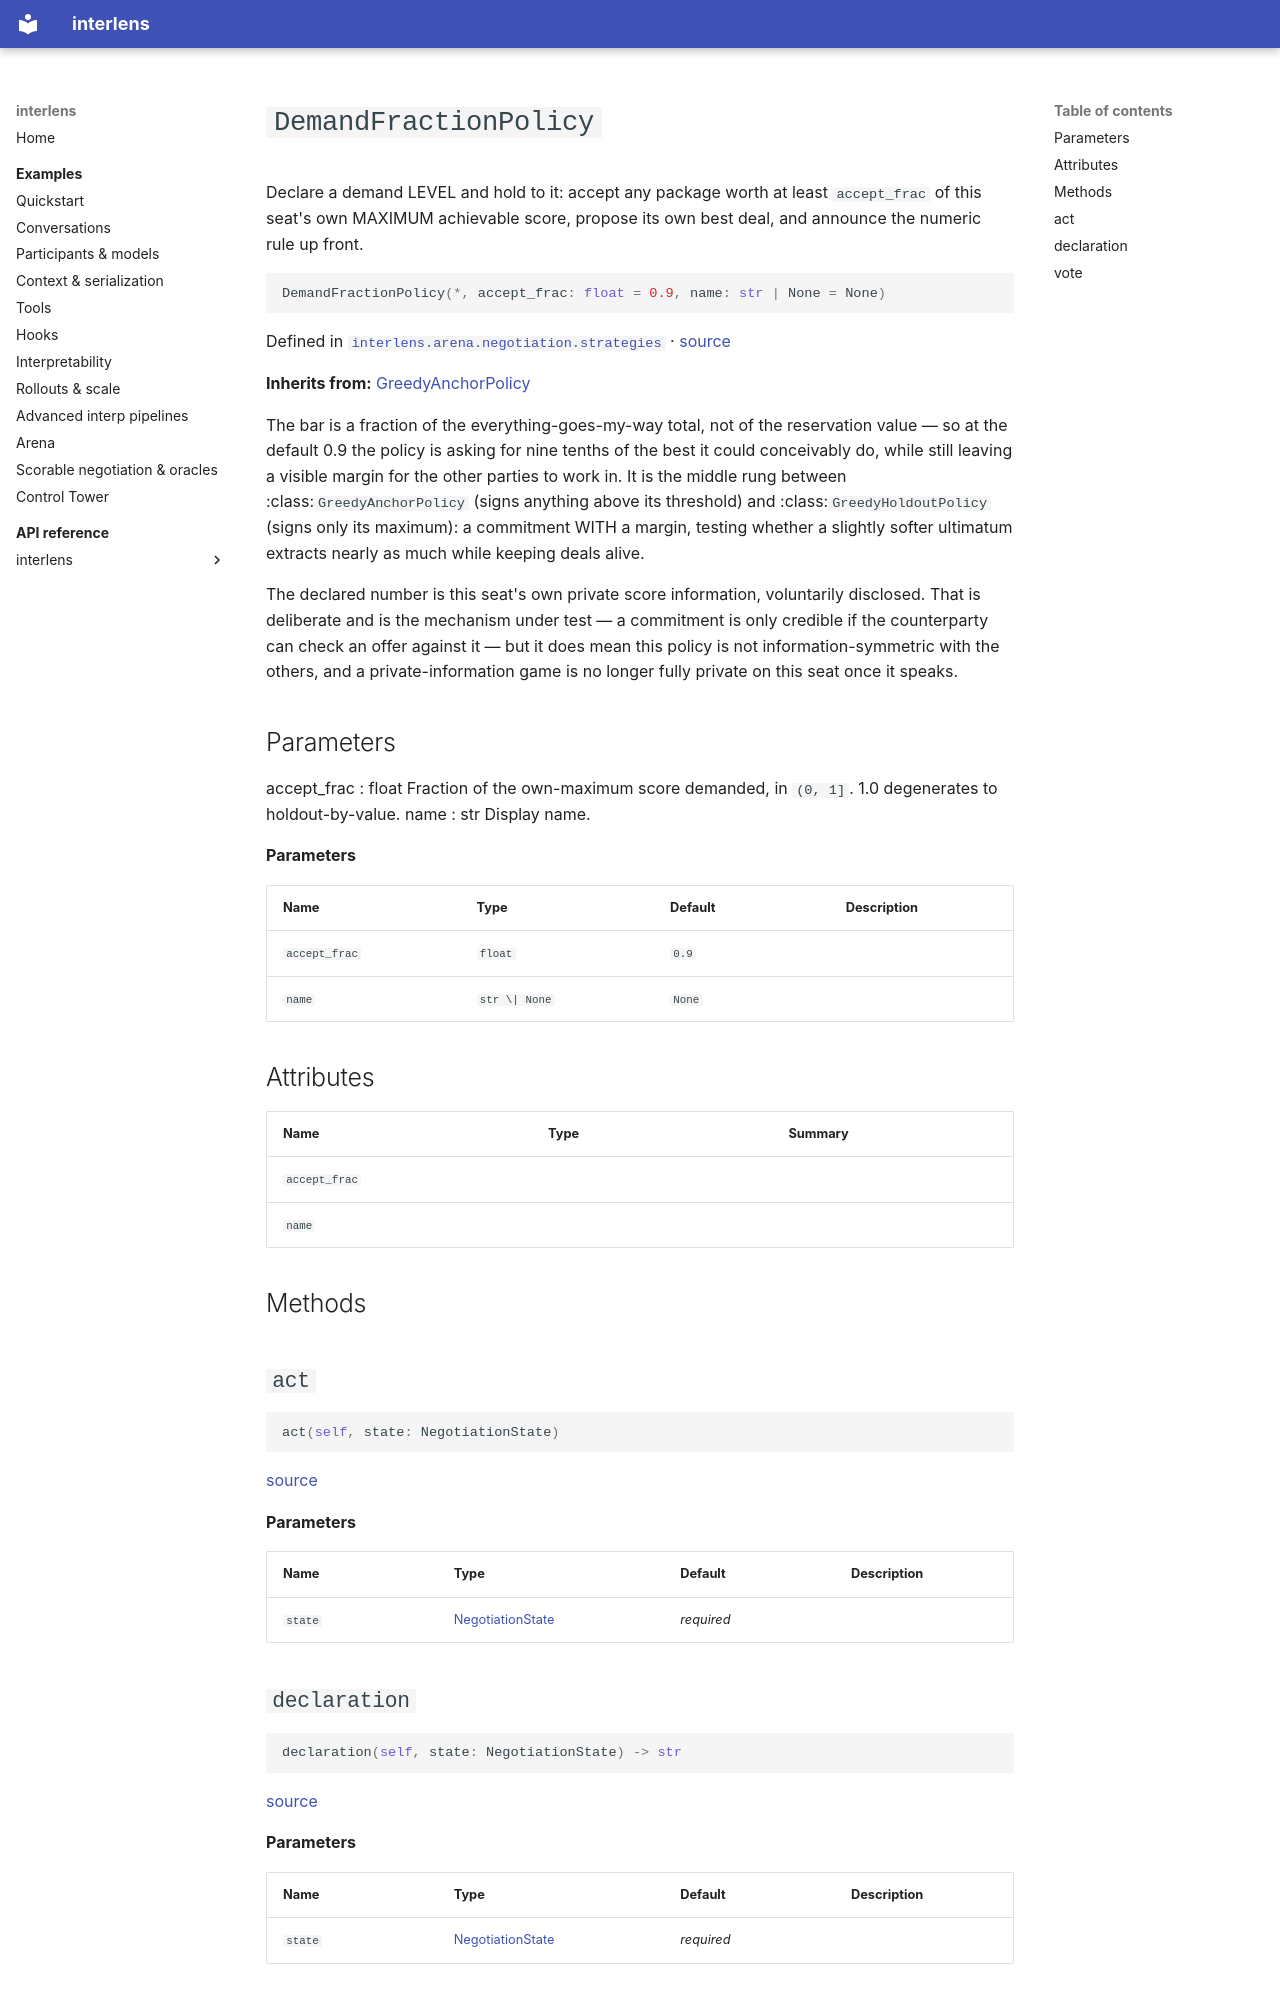

repository: Sid-MB/interlens · page: reference/interlens/arena/negotiation/strategies/DemandFractionPolicy/index.html · generator: mkdocs

# `DemandFractionPolicy`

Declare a demand LEVEL and hold to it: accept any package worth at least `accept_frac` of this seat's own MAXIMUM achievable score, propose its own best deal, and announce the numeric rule up front.

```python
DemandFractionPolicy(*, accept_frac: float = 0.9, name: str | None = None)
```

Defined in [`interlens.arena.negotiation.strategies`](index.md) · [source](https://github.com/Sid-MB/interlens/blob/main/src/interlens/arena/negotiation/strategies.py#L707-L765)

**Inherits from:** [GreedyAnchorPolicy](GreedyAnchorPolicy.md)

The bar is a fraction of the everything-goes-my-way total, not of the reservation value — so at the
default 0.9 the policy is asking for nine tenths of the best it could conceivably do, while still leaving
a visible margin for the other parties to work in. It is the middle rung between
:class:`GreedyAnchorPolicy` (signs anything above its threshold) and :class:`GreedyHoldoutPolicy` (signs
only its maximum): a commitment WITH a margin, testing whether a slightly softer ultimatum extracts nearly
as much while keeping deals alive.

The declared number is this seat's own private score information, voluntarily disclosed. That is
deliberate and is the mechanism under test — a commitment is only credible if the counterparty can check
an offer against it — but it does mean this policy is not information-symmetric with the others, and a
private-information game is no longer fully private on this seat once it speaks.

Parameters
----------
accept_frac : float
    Fraction of the own-maximum score demanded, in `(0, 1]`. 1.0 degenerates to holdout-by-value.
name : str
    Display name.

**Parameters**

| Name | Type | Default | Description |
|---|---|---|---|
| `accept_frac` | `float` | `0.9` |  |
| `name` | `str \| None` | `None` |  |

## Attributes {#attributes}

| Name | Type | Summary |
|---|---|---|
| `accept_frac` |  |  |
| `name` |  |  |

## Methods {#methods}

## `act` {#act}

```python
act(self, state: NegotiationState)
```

[source](https://github.com/Sid-MB/interlens/blob/main/src/interlens/arena/negotiation/strategies.py#L745-L751)

**Parameters**

| Name | Type | Default | Description |
|---|---|---|---|
| `state` | [NegotiationState](NegotiationState.md) | *required* |  |
